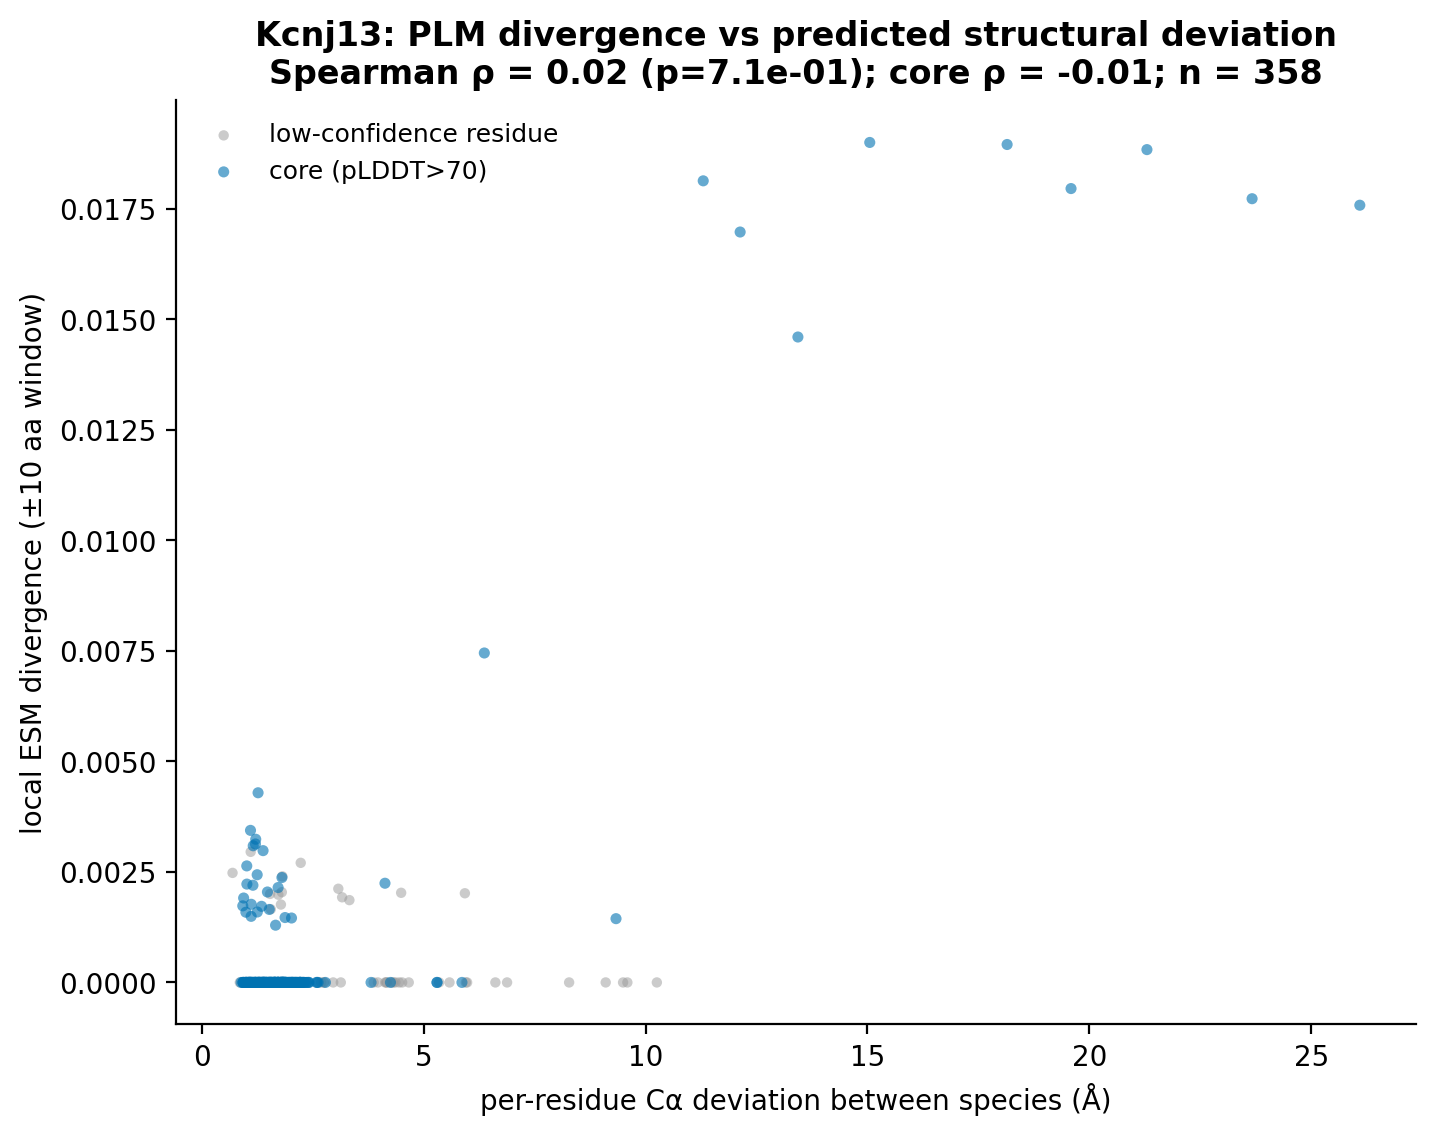

The table this chart was drawn from, first rows:
ri, aj, divergence, plddt_a, plddt_b, ca_dev
1, 5, 0.01758, 90.0, 88.0, 26.09
2, 6, 0.01772, 89.0, 87.0, 23.67
3, 7, 0.01795, 89.0, 86.0, 19.59
4, 8, 0.01883, 88.0, 85.0, 21.3
5, 9, 0.019, 88.0, 84.0, 15.05
6, 10, 0.01895, 88.0, 82.0, 18.15
7, 11, 0.0146, 89.0, 83.0, 13.43
8, 12, 0.01697, 89.0, 80.0, 12.13
9, 13, 0.01813, 88.0, 82.0, 11.3
10, 14, 0.00745, 87.0, 77.0, 6.365
11, 15, 0.001442, 87.0, 77.0, 9.333
12, 16, 0.002243, 87.0, 77.0, 4.127
13, 17, 0.002027, 88.0, 63.0, 4.491
14, 18, 0.002017, 87.0, 69.0, 5.927
15, 19, 0.002002, 87.0, 64.0, 1.539
16, 20, 0.002119, 84.0, 53.0, 3.075
17, 21, 0.001861, 79.0, 63.0, 3.325
18, 22, 0.002041, 79.0, 52.0, 1.802
19, 23, 0.002477, 80.0, 53.0, 0.692
20, 24, 0.002705, 80.0, 67.0, 2.228
21, 25, 0.002372, 81.0, 77.0, 1.805
22, 26, 0.002981, 85.0, 84.0, 1.38
23, 27, 0.003238, 81.0, 82.0, 1.214
24, 28, 0.003131, 79.0, 82.0, 1.208
25, 29, 0.002435, 80.0, 82.0, 1.247
26, 30, 0.004289, 77.0, 80.0, 1.267
27, 31, 0.003439, 74.0, 77.0, 1.096
28, 32, 0.00309, 71.0, 75.0, 1.158
29, 33, 0.002953, 70.0, 75.0, 1.101
30, 34, 0.0, 72.0, 76.0, 1.215
31, 35, 0.0, 68.0, 73.0, 1.334
32, 36, 1.1920928955078125e-07, 64.0, 66.0, 1.748
33, 37, -1.1920928955078125e-07, 60.0, 62.0, 2.14
34, 38, 0.0, 58, 61.0, 0.8556
35, 39, 0.0, 64.0, 65.0, 1.914
36, 40, 0.0, 64.0, 65.0, 1.294
37, 41, 0.0, 68.0, 69.0, 1.916
38, 42, 0.0, 64.0, 66.0, 1.778
39, 43, 0.0, 70.0, 71.0, 1.909
40, 44, 0.0, 68.0, 69.0, 1.819
41, 45, 0.0, 69.0, 69.0, 1.77
42, 46, 0.0, 68.0, 68.0, 1.78
43, 47, 1.1920928955078125e-07, 71.0, 71.0, 1.81
44, 48, 0.0, 82.0, 82.0, 1.653
45, 49, -1.1920928955078125e-07, 83.0, 84.0, 1.579
46, 50, 0.0, 82.0, 82.0, 1.721
47, 51, 0.0, 86.0, 86.0, 1.714
48, 52, -1.1920928955078125e-07, 86.0, 87.0, 1.516
49, 53, 1.1920928955078125e-07, 85.0, 86.0, 1.509
50, 54, 0.0, 86.0, 87.0, 1.649
51, 55, -1.1920928955078125e-07, 88.0, 88.0, 1.549
52, 56, -1.1920928955078125e-07, 90.0, 90.0, 1.392
53, 57, 0.0, 86.0, 88.0, 1.454
54, 58, -1.1920928955078125e-07, 88.0, 90.0, 1.541
55, 59, 1.1920928955078125e-07, 90.0, 90.0, 1.398
56, 60, -1.1920928955078125e-07, 88.0, 89.0, 1.295
57, 61, 0.0, 86.0, 88.0, 1.391
58, 62, -1.1920928955078125e-07, 90.0, 91.0, 1.394
59, 63, 0.0, 88.0, 90.0, 1.312
60, 64, 0.0, 90.0, 91.0, 1.2
... 298 more rows
